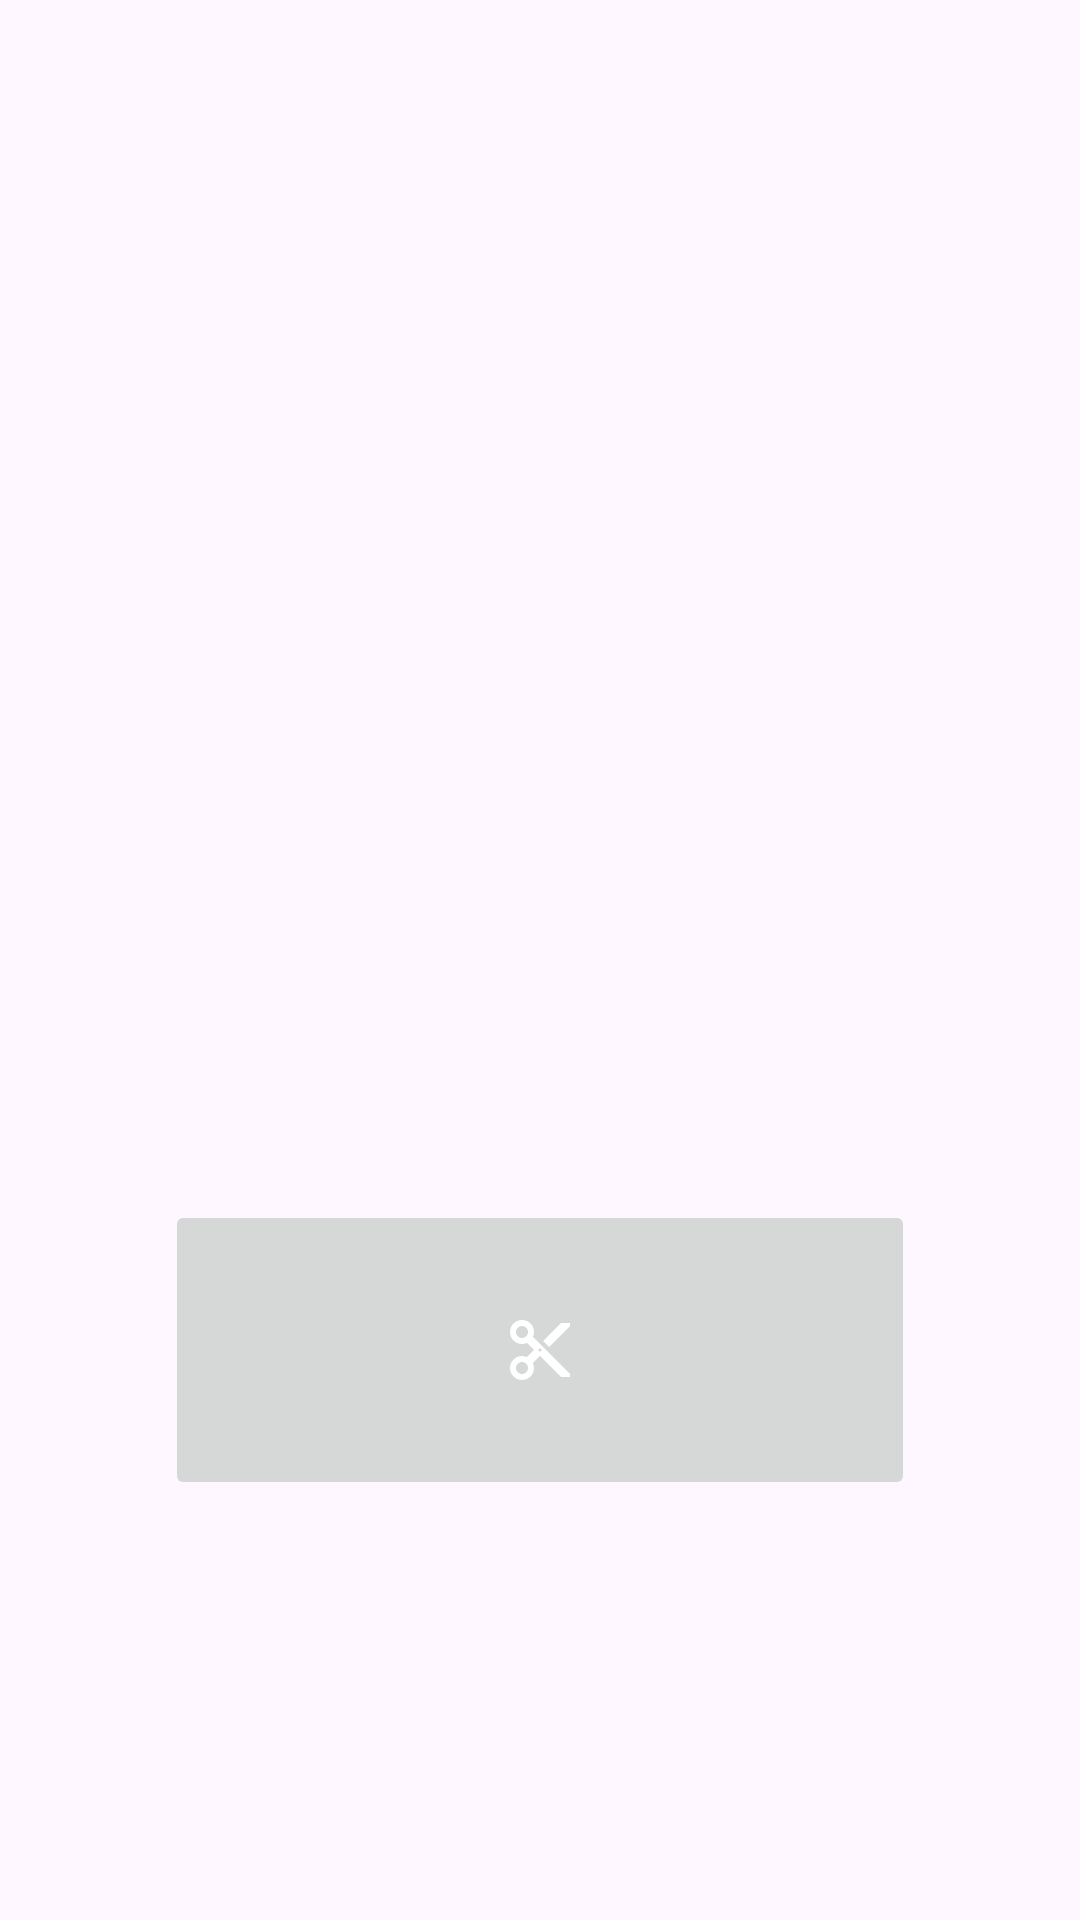

Layout XML and referenced resources for this Android screen:
<!-- AndroidManifest.xml: application theme Theme.V12t1 -->
<!-- res/layout/fragment_boss_fight.xml -->
<?xml version="1.0" encoding="utf-8"?>
<FrameLayout xmlns:android="http://schemas.android.com/apk/res/android"
    xmlns:app="http://schemas.android.com/apk/res-auto"
    xmlns:tools="http://schemas.android.com/tools"
    android:layout_width="match_parent"
    android:layout_height="match_parent"
    tools:context=".fragments.BossFightFragment">

    

    <ImageView
        android:id="@+id/BossImage"
        android:layout_width="125dp"
        android:layout_height="125dp"
        android:layout_gravity="center_horizontal"
        android:layout_marginTop="50dp"
        android:src="@android:drawable/sym_def_app_icon" />

    <TextView
        android:id="@+id/BossText"
        android:layout_width="250dp"
        android:layout_height="75dp"
        android:layout_gravity="center_horizontal"
        android:layout_marginTop="300dp"
        android:textAlignment="center"
        android:textSize="34sp" />

    <ImageButton
        android:id="@+id/AttackBossButton"
        android:layout_width="250dp"
        android:layout_height="100dp"
        android:layout_gravity="center_horizontal"
        android:layout_marginTop="400dp"
        android:src="?attr/actionModeCutDrawable" />

</FrameLayout>
<!-- resources referenced by this layout -->
<resources>
  <style name="Theme.V12t1" parent="Base.Theme.V12t1" />
  <style name="Base.Theme.V12t1" parent="Theme.Material3.DayNight.NoActionBar">
          
          
      </style>
</resources>
